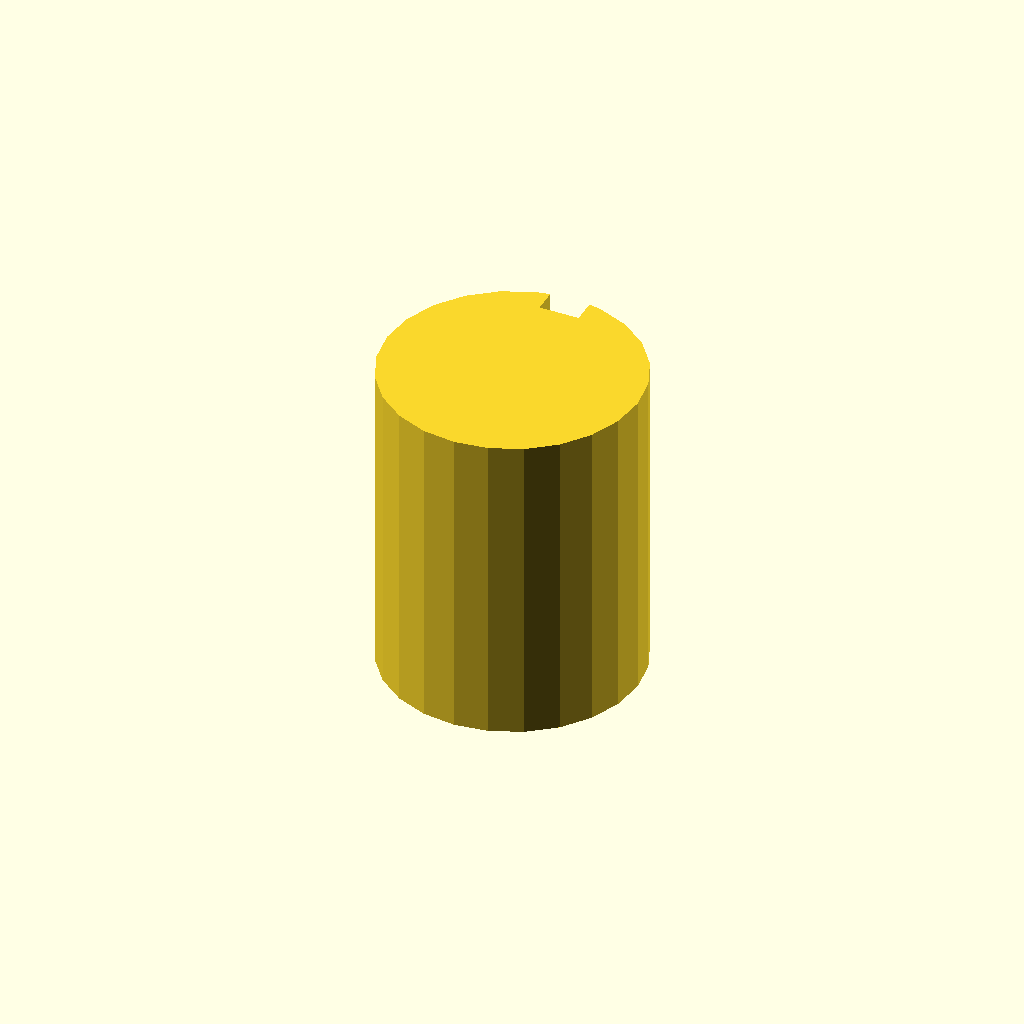
Cell 1: the model at its default parameters.
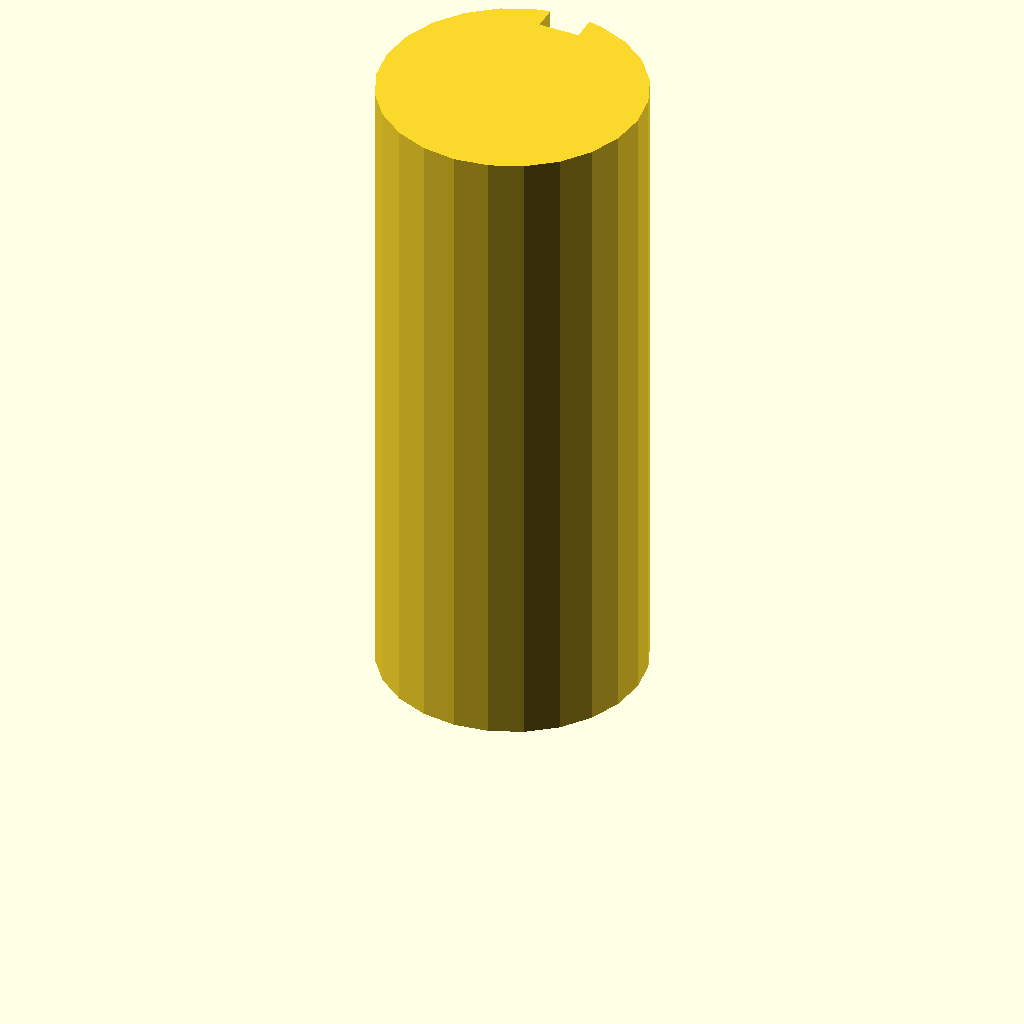
Cell 2: the same model with plate_t = 80.
All cells are drawn from one camera (rotation 55°, 0°, 25°, orthographic, colour scheme Cornfield), so only the parameter changes between them.
OpenSCAD source file optional_data/data/sketch3/keyways/part_0163.scad:
$fn = 32;

// ----------------------------------------------------------------------
// Keyway shaft: d32 shaft, key 5 x 3 mm
// ----------------------------------------------------------------------

// --- parameters (mm) ---
shaft_r = 16;             // shaft radius
key_w = 5;                // keyway width
key_d = 3;                // keyway depth below the surface line
plate_t = 40;             // shaft length, Z (extrusion height)

shaft_d = 2 * shaft_r;  // shaft diameter
circle_step = 15;  // polygon sampling step, degrees

profile = [[11.859, 31.455], [8, 29.856], [4.686, 27.314], [2.144, 24], [0.545, 20.141], [0, 16], [0.545, 11.859], [2.144, 8], [4.686, 4.686], [8, 2.144], [11.859, 0.545], [16, 0], [20.141, 0.545], [24, 2.144], [27.314, 4.686], [29.856, 8], [31.455, 11.859], [32, 16], [31.455, 20.141], [29.856, 24], [27.314, 27.314], [24, 29.856], [20.141, 31.455], [18.5, 31.803], [18.5, 28.803], [13.5, 28.803], [13.5, 31.803]];  // primary outline, 27 points, counter clockwise

// --- the one profile operation ---
linear_extrude(height = plate_t) polygon(points = profile);
Customizer parameters (derived from the source; name, type, default, range or options):
shaft_r: number, default 16
key_w: number, default 5
key_d: number, default 3
plate_t: number, default 40
circle_step: number, default 15
